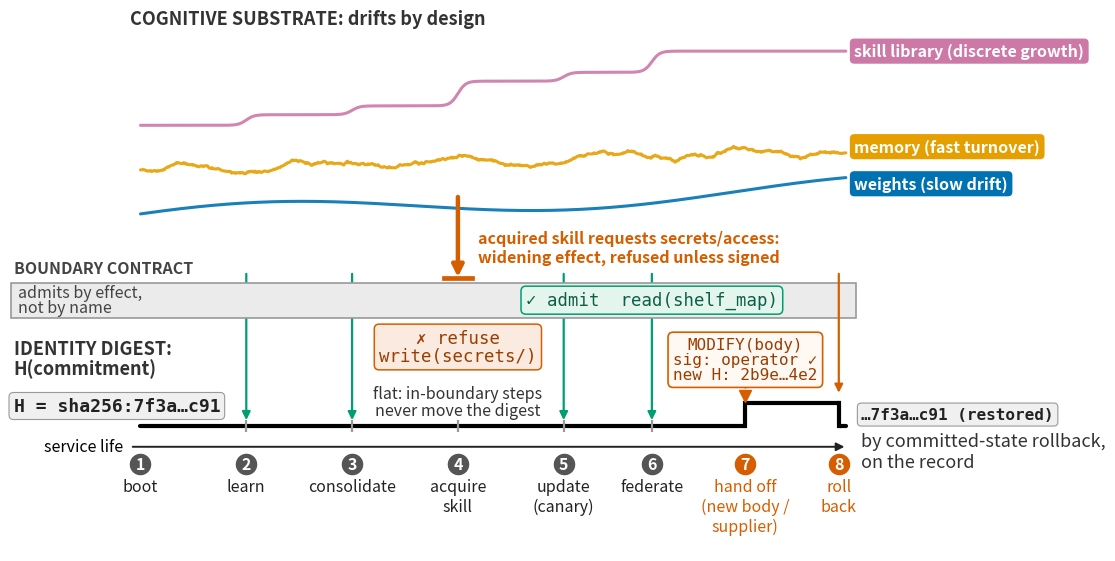

The matplotlib source for this figure: (Note: this script raises an exception after producing the figure.)
#!/usr/bin/env python3
"""Conceptual figure: one service life of a governable individual (Supplementary Figure 1).

Design notes (concrete artefacts rather than abstract boxes):
 - concrete artifacts: truncated digest hashes on the identity line, monospace
   admit/refuse stubs inside the gate bar, a concrete widening example;
 - the refused (widening) arrow is the visual star of the figure;
 - heterogeneous drift: weights drift slowly, memory churns, the skill library
   grows in discrete steps;
 - the digest line is an event timeline: one signed MODIFY step up (hand off),
   one committed-state rollback step down (roll back), hashes visibly change;
 - circled phase numbers; key phases emphasised.

Okabe-Ito palette; single semantic colour set (green=admitted, vermilion=refused/
signed events, black=identity digest). Standalone PDF per vault rule §7.12.
"""

import numpy as np
import matplotlib.pyplot as plt
from matplotlib.patches import FancyArrowPatch, Rectangle

BLUE = "#0072B2"
ORANGE = "#E69F00"
GREEN = "#009E73"
VERMIL = "#D55E00"
GREY = "#999999"
BLACK = "#000000"
MONO = {"family": "monospace"}

rng = np.random.default_rng(7)

fig, ax = plt.subplots(figsize=(11.5, 5.7))

X0, X1 = 0.0, 10.0
x = np.linspace(X0, X1, 900)

PHASES = [
    (0.0, "①", "boot", "#222222"),
    (1.5, "②", "learn", "#222222"),
    (3.0, "③", "consolidate", "#222222"),
    (4.5, "④", "acquire\nskill", "#222222"),
    (6.0, "⑤", "update\n(canary)", "#222222"),
    (7.25, "⑥", "federate", "#222222"),
    (8.575, "⑦", "hand off\n(new body /\nsupplier)", VERMIL),
    (9.9, "⑧", "roll\nback", VERMIL),
]

# ---------------- top lane: heterogeneous substrate drift ----------------
BASE = 3.15

# weights: slow drift
w_line = BASE + 0.35 * (x - X0) / (X1 - X0) + 0.12 * np.sin(0.7 * x + 0.4)

# memory: fast churn (smoothed deterministic noise over a mild trend)
noise = rng.normal(0, 1.0, x.size)
kern = np.ones(25) / 25.0
churn = np.convolve(noise, kern, mode="same")
m_line = BASE + 0.55 + 0.22 * (x - X0) / (X1 - X0) + 0.10 * churn + 0.05 * np.sin(3.1 * x)

# skill library: discrete growth (smooth staircase)
steps = [(1.5, 0.12), (3.0, 0.10), (4.5, 0.28), (6.0, 0.10), (7.25, 0.24)]  # one step per in-boundary event; a step at
# 9.1 matched no phase of the service life
s_line = np.full_like(x, BASE + 1.05)
for xs, h in steps:
    s_line += h * 0.5 * (1 + np.tanh((x - xs) * 9))

PURPLE = "#CC79A7"  # substrate variables use their own palette; green is reserved for admission
curves = [(w_line, BLUE, "weights (slow drift)"),
          (m_line, ORANGE, "memory (fast turnover)"),
          (s_line, PURPLE, "skill library (discrete growth)")]
for line, col, _ in curves:
    ax.plot(x, line, color=col, lw=2.2, alpha=0.9, solid_capstyle="round")
ends = sorted([(line[-1], col, label) for line, col, label in curves])
ys = [e[0] for e in ends]
for i in range(1, len(ys)):  # two labels closer than a box are spread about their midpoint, so each curve still ends
    if ys[i] - ys[i - 1] < 0.42:  # near its label's centre; pushing only the upper one up left the memory curve at a corner
        mid = (ys[i] + ys[i - 1]) / 2
        ys[i - 1], ys[i] = mid - 0.21, mid + 0.21
for y, (_, col, label) in zip(ys, ends):
    ax.text(X1 + 0.12, y, label, color="white", fontsize=11.5,
            va="center", ha="left", fontweight="bold",
            bbox=dict(boxstyle="round,pad=0.28", facecolor=col, edgecolor="none"))

ax.text(X0 - 0.15, BASE + 2.15, "COGNITIVE SUBSTRATE: drifts by design",
        fontsize=13.0, fontweight="bold", ha="left", va="bottom", color="#333333")

# ---------------- middle lane: boundary-contract gate ----------------
GATE_Y, GATE_H = 2.02, 0.40
# the bar starts in the left gutter, so its label sits wholly left of the first admitted lane (x=1.5): centred at 0.88
# the label ran across that lane, and its two lines filled the bar to within a pixel of both borders
ax.add_patch(Rectangle((-1.84, GATE_Y), X1 + 0.15 + 1.84, GATE_H,
                       facecolor="#EBEBEB", edgecolor=GREY, lw=1.2, zorder=2))
ax.text(-1.80, GATE_Y + GATE_H + 0.07, "BOUNDARY CONTRACT", fontsize=11.5, fontweight="bold",
        ha="left", va="bottom", color="#444444", zorder=7)
ax.text(-1.74, GATE_Y + GATE_H / 2, "admits by effect,\nnot by name",
        fontsize=11.5, ha="left", va="center", color="#444444", zorder=7, linespacing=0.9)  # 11.5 pt prints at the 6.5 pt floor
# concrete gate-decision stubs (ASPIRE lesson: real-looking artifacts)
# centred on the federation lane (x=7.25), the admitted event it records; at 7.75 it matched no event
ax.text(7.25, GATE_Y + GATE_H / 2, "✓ admit  read(shelf_map)",
        fontsize=12.5, color="#0B5F47", ha="center", va="center", zorder=8,
        bbox=dict(boxstyle="round,pad=0.28", facecolor="#E4F5EE", edgecolor=GREEN, lw=1.1), **MONO)
# wrapped onto two lines and centred on the refused event, so it sits in the column between the consolidate lane
# (x=3.0) and the canary lane (x=6.0): on one line it spanned both, and both ran behind its fill
# its top border kissed the bar's bottom border at GATE_Y - 0.27; a gap now shows it is a decision, not part of the bar
ax.text(4.5, GATE_Y - 0.33, "✗ refuse\nwrite(secrets/)",
        fontsize=12.5, color="#9A3E00", ha="center", va="center", zorder=8, linespacing=1.0,
        bbox=dict(boxstyle="round,pad=0.28", facecolor="#FBEAE0", edgecolor=VERMIL, lw=1.1), **MONO)

# ---------------- bottom lane geometry ----------------
DIG_Y0, DIG_Y1 = 0.80, 1.06
XM, XRB = 8.575, 9.9   # signed MODIFY (hand off); committed-state rollback

def action_arrow(xp, admitted=True):
    # below the vermilion annotation, not level with it: at the old height three of these arrows
    # ran through the sentence, visible in the gaps between letters even behind its box
    y_from = GATE_Y + GATE_H + 0.13
    if admitted:
        y_to = (DIG_Y1 if XM <= xp <= XRB else DIG_Y0) + 0.03
        ax.add_patch(FancyArrowPatch((xp, y_from), (xp, y_to),
                                     arrowstyle="-|>", mutation_scale=12,
                                     color=GREEN, lw=1.6, zorder=1))  # under the gate band, so the
        # admitted lane reads as passing THROUGH the contract rather than drawn across its border
    else:
        # the refused widening attempt: the visual star
        ax.add_patch(FancyArrowPatch((xp, 3.42), (xp, GATE_Y + GATE_H + 0.03),
                                     arrowstyle="-|>", mutation_scale=17,
                                     color=VERMIL, lw=3.2, zorder=6))
        ax.plot([xp - 0.20, xp + 0.20], [GATE_Y + GATE_H + 0.055] * 2,
                color=VERMIL, lw=3.4, zorder=6)

GREEN_XPS = [1.5, 3.0, 6.0, 7.25]
for xp in GREEN_XPS:
    action_arrow(xp, admitted=True)
# no legend here: beside the substrate curves it read as a label for the weights curve; the caption keys the green arrows

XW = 4.5
action_arrow(XW, admitted=False)
# committed-state rollback: a signed event that restores a previous digest (vermilion, not green)
# started level with the admitted arrows, below the annotation: at its old height it ran through
# the annotation's last word
# it ends above the step it points at: run down to the lower level it lay on the black riser and hid the restoring step
ax.add_patch(FancyArrowPatch((XRB, GATE_Y + GATE_H + 0.13), (XRB, DIG_Y1 + 0.08), arrowstyle="-|>", mutation_scale=12,
                             color=VERMIL, lw=1.6, zorder=4))
ax.text(XW + 0.28, GATE_Y + GATE_H + 0.20,
        "acquired skill requests secrets/access:\nwidening effect, refused unless signed",
        fontsize=11.5, color=VERMIL, ha="left", va="bottom", fontweight="bold",
        bbox=dict(facecolor="white", edgecolor="none", alpha=0.9, pad=1.5), zorder=7)

# ---------------- bottom lane: identity digest as an event timeline ----------------
seg_a = x[(x <= XM)]
seg_b = x[(x >= XM) & (x <= XRB)]
seg_c = x[(x >= XRB)]
ax.plot(seg_a, np.full_like(seg_a, DIG_Y0), color=BLACK, lw=3.0, solid_capstyle="round")
ax.plot([XM, XM], [DIG_Y0, DIG_Y1], color=BLACK, lw=3.0)
ax.plot(seg_b, np.full_like(seg_b, DIG_Y1), color=BLACK, lw=3.0, solid_capstyle="round")
ax.plot([XRB, XRB], [DIG_Y1, DIG_Y0], color=BLACK, lw=3.0)
ax.plot(seg_c, np.full_like(seg_c, DIG_Y0), color=BLACK, lw=3.0, solid_capstyle="round")

# in the left gutter with the other lane headings (BOUNDARY CONTRACT): spanning the lanes, its white box hid the
# learn and consolidate lanes on their way to the digest
ax.text(-1.80, 1.34, "IDENTITY DIGEST:\nH(commitment)",
        fontsize=13.0, fontweight="bold", ha="left", va="bottom", color="#333333", linespacing=1.0, zorder=8)

# concrete hashes (ASPIRE lesson: the mechanism, not the slogan)
# wholly left of the learn lane (x=1.5) and above the digest line, which its lower border rode on at va="top", y=1.06
ax.text(-1.80, DIG_Y0 + 0.12, "H = sha256:7f3a…c91", fontsize=13.0, color="#222222",
        ha="left", va="bottom", zorder=7, fontweight="bold",
        bbox=dict(boxstyle="round,pad=0.25", facecolor="#F0F0F0", edgecolor="#999999", lw=0.8), **MONO)
ax.text(X1 + 0.22, DIG_Y0 + 0.04, "…7f3a…c91 (restored)", fontsize=11.5,
        color="#222222", ha="left", va="bottom", zorder=7, fontweight="bold",
        bbox=dict(boxstyle="round,pad=0.25", facecolor="#F0F0F0", edgecolor="#999999", lw=0.8), **MONO)
ax.text(X1 + 0.22, DIG_Y0 - 0.075, "by committed-state rollback,\non the record", fontsize=13.0,
        color="#333333", ha="left", va="top", zorder=7,
        bbox=dict(facecolor="white", edgecolor="none", alpha=0.9, pad=1.0))

ax.text(4.5, DIG_Y0 + 0.07, "flat: in-boundary steps\nnever move the digest",  # in the gap between two action arrows, clear of the digest heading above
        fontsize=11.5, color="#333333", ha="center", va="bottom", zorder=7, linespacing=1.05)

# signed MODIFY: a concrete transaction stub card, directly above the hand-off marker
ax.plot([XM], [DIG_Y1 + 0.075], marker="v", color=VERMIL, ms=8, zorder=8)
# centred on the hand-off step, in the column between the federation lane (x=7.25) and the rollback lane
# (x=9.9): at x=9.6, right-aligned, it reached back over the federation lane, which ran behind its fill
ax.text(XM, 1.29,
        "MODIFY(body)\nsig: operator ✓\nnew H: 2b9e…4e2",
        fontsize=11.5, color="#9A3E00", ha="center", va="bottom", zorder=9, linespacing=1.0,
        bbox=dict(boxstyle="round,pad=0.32", facecolor="#FFF8F3", edgecolor=VERMIL, lw=1.2), **MONO)
ax.plot([XM, XM], [1.27, DIG_Y1 + 0.11], color=VERMIL, lw=1.0, ls=(0, (3, 2)), zorder=8)

# audit ticks at every gated event the lanes show, the refused one included: every step, admitted or refused, is on the record
for xp in [1.5, 3.0, 4.5, 6.0, 7.25]:
    ax.plot([xp], [DIG_Y0], marker="|", color=GREY, ms=9, mew=1.6, zorder=5)

# ---------------- phase axis with circled numbers ----------------
for i, (xp, num, lab, col) in enumerate(PHASES):
    badge_col = col if col != "#222222" else "#555555"
    ax.scatter([xp], [0.36], s=210, color=badge_col, zorder=6)
    ax.text(xp, 0.36, str(i + 1), fontsize=11.5, ha="center", va="center",
            color="white", fontweight="bold", zorder=7)
    ax.text(xp, 0.20, lab, fontsize=11.5, ha="center", va="top", color=col)
# it ran to X1 + 0.45, under a 90%-opaque caption box that starts at X1 + 0.12, so the head
# came out as a pale ghost between two lines of text, pointing at nothing
ax.add_patch(FancyArrowPatch((X0 - 0.15, 0.56), (X1 + 0.02, 0.56),  # at 0.52 the head sat on badge 8
                             arrowstyle="-|>", mutation_scale=12, color="#222222", lw=1.4))
ax.text(X0 - 0.25, 0.56, "service life", fontsize=11.5, ha="right", va="center", style="italic")  # at the tail of the axis it names;
# between phases 4 and 5 its ascenders rested on the digest line

# thesis line lives in the LaTeX caption (Nature convention), not in the artwork

ax.set_xlim(-1.85, 12.75)  # room for the left-hand labels clear of the curves, and for the end labels
ax.set_ylim(-0.62, 5.15)
ax.axis("off")
fig.tight_layout()

import pathlib
out = pathlib.Path(__file__).resolve().parent
fig.savefig(out / "fig_concept.pdf", bbox_inches="tight")
fig.savefig(out / "fig_concept.png", dpi=170, bbox_inches="tight")
fig.savefig((__import__("pathlib").Path(__file__).resolve().parent) / "fig_concept.svg", bbox_inches="tight")
print("wrote", out / "fig_concept.pdf")
